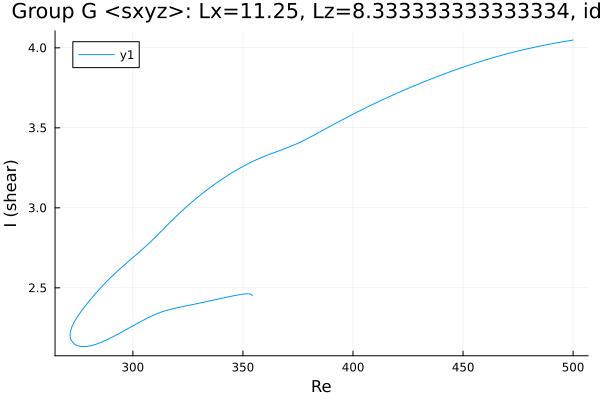

Values plotted in this chart, from the file beside it:
Re, shear
500.0, 4.048
499, 4.046
497.6, 4.043
496.2, 4.04
495.5, 4.038
494.1, 4.035
492.7, 4.031
491.3, 4.028
489.9, 4.024
488.5, 4.02
487.1, 4.017
485.6, 4.013
484.2, 4.009
482.8, 4.004
481.4, 4
480, 3.996
478.6, 3.991
477.2, 3.987
475.7, 3.982
474.3, 3.978
472.9, 3.973
471.5, 3.968
470.1, 3.963
468.7, 3.957
467.3, 3.952
465.8, 3.947
464.4, 3.941
463, 3.936
461.6, 3.93
460.2, 3.924
458.8, 3.918
457.4, 3.912
455.9, 3.906
454.5, 3.899
454.5, 3.899
453.1, 3.893
451.7, 3.886
450.2, 3.88
448.8, 3.873
447.4, 3.866
446, 3.859
444.6, 3.852
443.2, 3.845
441.8, 3.838
440.3, 3.831
438.9, 3.824
437.5, 3.816
436.1, 3.809
434.7, 3.801
433.3, 3.793
431.9, 3.785
430.4, 3.777
429, 3.769
427.6, 3.761
426.2, 3.753
424.8, 3.745
423.4, 3.737
422, 3.728
420.5, 3.72
419.1, 3.711
... 245 more rows
